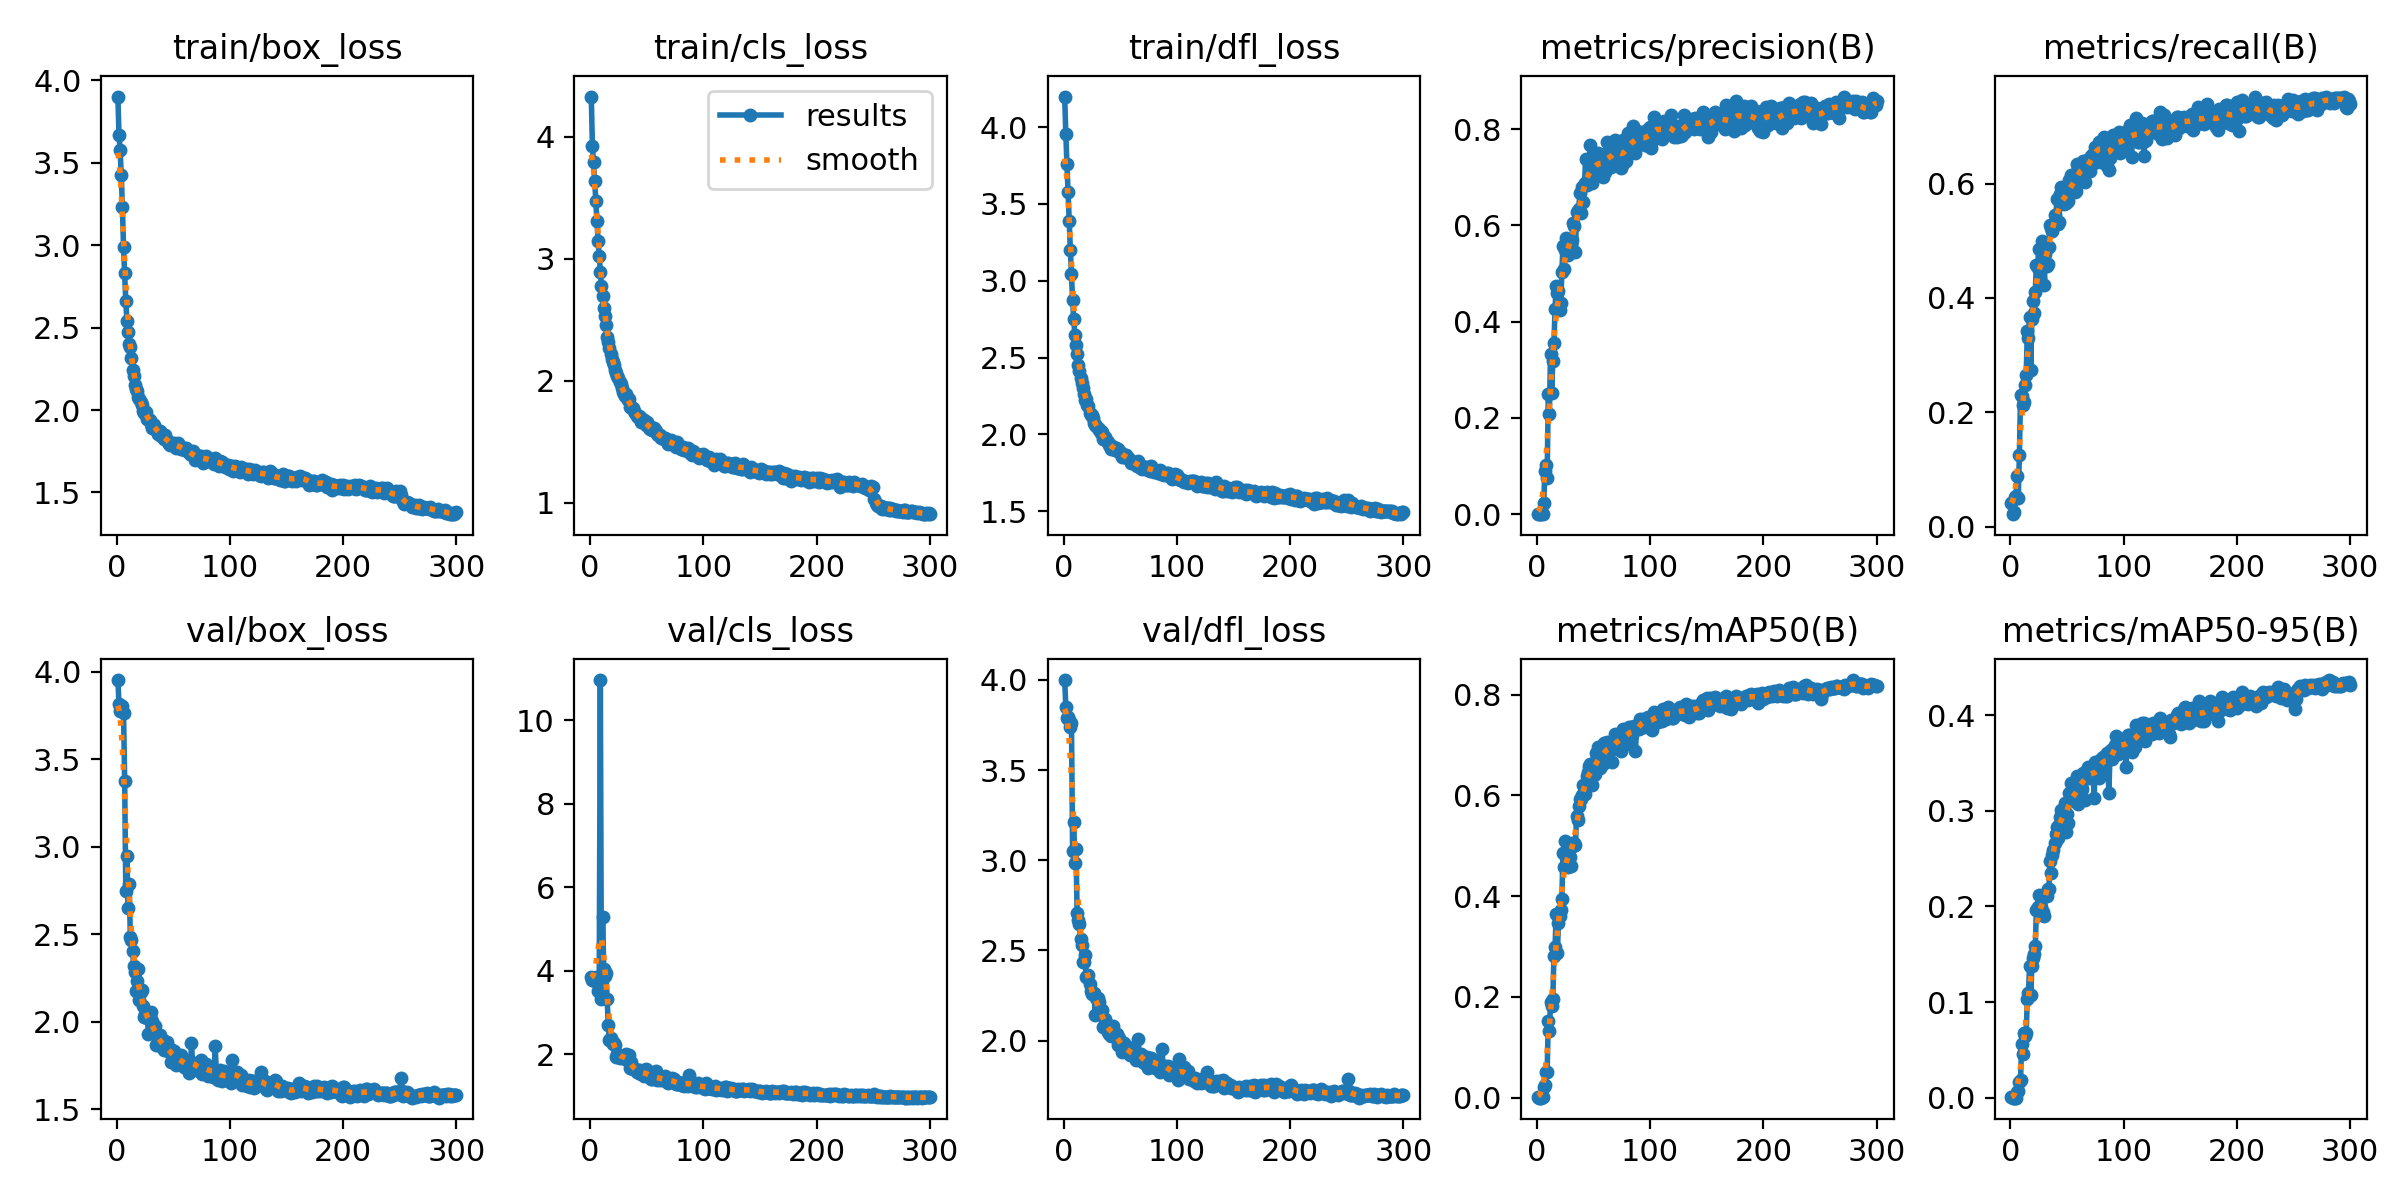

Source data for this figure (header and first rows):
epoch, train/box_loss, train/cls_loss, train/dfl_loss, metrics/precision(B), metrics/recall(B), metrics/mAP50(B), metrics/mAP50-95(B), val/box_loss, val/cls_loss, val/dfl_loss, lr/pg0, lr/pg1, lr/pg2
1, 3.902, 4.33, 4.2, 0.00132, 0.04106, 0.00088, 0.0003, 3.954, 3.862, 3.999, 0.0874, 0.0014, 0.0014
2, 3.669, 3.921, 3.958, 0.0002, 0.02215, 0.00012, 3e-05, 3.818, 3.788, 3.851, 0.07389, 0.00289, 0.00289
3, 3.576, 3.793, 3.758, 0.00023, 0.02534, 0.00014, 4e-05, 3.779, 3.828, 3.787, 0.06037, 0.004371, 0.004371
4, 3.425, 3.64, 3.579, 0.00048, 0.05251, 0.00044, 0.00012, 3.807, 3.754, 3.792, 0.04684, 0.005842, 0.005842
5, 3.231, 3.471, 3.392, 0.00058, 0.05388, 0.00081, 0.0002, 3.803, 3.853, 3.777, 0.0333, 0.007302, 0.007302
6, 2.987, 3.307, 3.202, 0.02347, 0.08935, 0.02101, 0.00611, 3.765, 3.771, 3.737, 0.01975, 0.008753, 0.008753
7, 2.83, 3.147, 3.042, 0.08921, 0.0509, 0.02567, 0.00715, 3.376, 3.525, 3.759, 0.009802, 0.009802, 0.009802
8, 2.66, 3.021, 2.873, 0.1019, 0.1263, 0.05157, 0.01652, 2.747, 3.55, 3.052, 0.009769, 0.009769, 0.009769
9, 2.54, 2.892, 2.749, 0.07508, 0.2307, 0.05026, 0.01901, 2.946, 10.96, 3.21, 0.009736, 0.009736, 0.009736
10, 2.476, 2.779, 2.647, 0.2489, 0.2278, 0.153, 0.05598, 2.652, 3.323, 2.985, 0.009703, 0.009703, 0.009703
11, 2.403, 2.696, 2.58, 0.2088, 0.2133, 0.1319, 0.04607, 2.791, 5.285, 3.063, 0.00967, 0.00967, 0.00967
12, 2.384, 2.598, 2.523, 0.3339, 0.2177, 0.1905, 0.06793, 2.485, 4.042, 2.709, 0.009637, 0.009637, 0.009637
13, 2.315, 2.528, 2.454, 0.2513, 0.2487, 0.1812, 0.06433, 2.467, 3.884, 2.666, 0.009604, 0.009604, 0.009604
14, 2.242, 2.458, 2.412, 0.3188, 0.2647, 0.1957, 0.06748, 2.407, 3.959, 2.644, 0.009571, 0.009571, 0.009571
15, 2.205, 2.357, 2.37, 0.3557, 0.3421, 0.2813, 0.1034, 2.317, 3.333, 2.565, 0.009538, 0.009538, 0.009538
16, 2.153, 2.317, 2.333, 0.4265, 0.3307, 0.2992, 0.1099, 2.287, 2.711, 2.531, 0.009505, 0.009505, 0.009505
17, 2.127, 2.266, 2.301, 0.4733, 0.3671, 0.3654, 0.1379, 2.177, 2.348, 2.434, 0.009472, 0.009472, 0.009472
18, 2.117, 2.218, 2.26, 0.4606, 0.2735, 0.2862, 0.1078, 2.235, 2.385, 2.433, 0.009439, 0.009439, 0.009439
19, 2.081, 2.18, 2.227, 0.4627, 0.3638, 0.3463, 0.1372, 2.3, 2.286, 2.476, 0.009406, 0.009406, 0.009406
20, 2.064, 2.154, 2.229, 0.4246, 0.3954, 0.3604, 0.1456, 2.122, 2.238, 2.352, 0.009373, 0.009373, 0.009373
21, 2.049, 2.127, 2.19, 0.4386, 0.3746, 0.3733, 0.1501, 2.172, 2.268, 2.357, 0.00934, 0.00934, 0.00934
22, 2.032, 2.085, 2.182, 0.5023, 0.411, 0.3952, 0.1582, 2.184, 2.219, 2.366, 0.009307, 0.009307, 0.009307
23, 1.993, 2.063, 2.141, 0.5577, 0.4574, 0.486, 0.1962, 2.09, 1.938, 2.315, 0.009274, 0.009274, 0.009274
24, 1.983, 2.039, 2.125, 0.5098, 0.4517, 0.4582, 0.1993, 2.025, 2.002, 2.278, 0.009241, 0.009241, 0.009241
25, 1.991, 2.021, 2.124, 0.549, 0.4854, 0.5101, 0.2118, 2.047, 1.961, 2.261, 0.009208, 0.009208, 0.009208
26, 1.991, 1.988, 2.108, 0.5743, 0.4348, 0.4768, 0.1968, 2.055, 1.919, 2.267, 0.009175, 0.009175, 0.009175
27, 1.946, 1.976, 2.071, 0.539, 0.4529, 0.4578, 0.1999, 2.022, 1.969, 2.262, 0.009142, 0.009142, 0.009142
28, 1.944, 1.937, 2.063, 0.5638, 0.4988, 0.4928, 0.2112, 1.933, 1.956, 2.144, 0.009109, 0.009109, 0.009109
29, 1.94, 1.907, 2.058, 0.5453, 0.4653, 0.4783, 0.1946, 2.026, 1.964, 2.238, 0.009076, 0.009076, 0.009076
30, 1.915, 1.888, 2.039, 0.5619, 0.4234, 0.4599, 0.1904, 2.055, 1.918, 2.236, 0.009043, 0.009043, 0.009043
31, 1.893, 1.877, 2.027, 0.5706, 0.4774, 0.5051, 0.2135, 2.004, 1.882, 2.214, 0.00901, 0.00901, 0.00901
32, 1.917, 1.891, 2.028, 0.6047, 0.4563, 0.5001, 0.2113, 1.975, 2.006, 2.155, 0.008977, 0.008977, 0.008977
33, 1.907, 1.847, 2.007, 0.5981, 0.4586, 0.5052, 0.2177, 1.936, 1.909, 2.146, 0.008944, 0.008944, 0.008944
34, 1.888, 1.851, 2.016, 0.5455, 0.4887, 0.5018, 0.2178, 1.975, 1.977, 2.168, 0.008911, 0.008911, 0.008911
35, 1.88, 1.787, 1.972, 0.6284, 0.5272, 0.5589, 0.248, 1.867, 1.685, 2.074, 0.008878, 0.008878, 0.008878
36, 1.857, 1.786, 1.978, 0.6295, 0.5227, 0.5507, 0.2345, 1.879, 1.821, 2.081, 0.008845, 0.008845, 0.008845
37, 1.868, 1.777, 1.982, 0.6331, 0.517, 0.5786, 0.2536, 1.927, 1.693, 2.122, 0.008812, 0.008812, 0.008812
38, 1.875, 1.773, 1.956, 0.6664, 0.5269, 0.592, 0.2586, 1.925, 1.646, 2.093, 0.008779, 0.008779, 0.008779
39, 1.845, 1.752, 1.948, 0.6267, 0.5448, 0.5931, 0.2666, 1.864, 1.645, 2.047, 0.008746, 0.008746, 0.008746
40, 1.842, 1.739, 1.93, 0.6804, 0.53, 0.6007, 0.276, 1.856, 1.659, 2.038, 0.008713, 0.008713, 0.008713
41, 1.841, 1.71, 1.922, 0.649, 0.5722, 0.6207, 0.2828, 1.898, 1.586, 2.074, 0.00868, 0.00868, 0.00868
42, 1.825, 1.705, 1.906, 0.6872, 0.5298, 0.6028, 0.2715, 1.841, 1.635, 2.027, 0.008647, 0.008647, 0.008647
43, 1.846, 1.715, 1.923, 0.7383, 0.5322, 0.625, 0.285, 1.861, 1.563, 2.053, 0.008614, 0.008614, 0.008614
44, 1.821, 1.706, 1.917, 0.6839, 0.5814, 0.6385, 0.2932, 1.883, 1.62, 2.083, 0.008581, 0.008581, 0.008581
45, 1.807, 1.661, 1.901, 0.697, 0.5933, 0.6457, 0.3006, 1.835, 1.522, 2.024, 0.008548, 0.008548, 0.008548
46, 1.793, 1.684, 1.91, 0.6908, 0.5751, 0.659, 0.2959, 1.852, 1.568, 2.04, 0.008515, 0.008515, 0.008515
47, 1.791, 1.674, 1.9, 0.7661, 0.5647, 0.662, 0.2942, 1.827, 1.536, 2.035, 0.008482, 0.008482, 0.008482
48, 1.797, 1.679, 1.906, 0.717, 0.5836, 0.6426, 0.3083, 1.77, 1.486, 1.976, 0.008449, 0.008449, 0.008449
49, 1.797, 1.635, 1.885, 0.6875, 0.5658, 0.6207, 0.2782, 1.838, 1.647, 2.014, 0.008416, 0.008416, 0.008416
50, 1.791, 1.659, 1.886, 0.7104, 0.5739, 0.6403, 0.2962, 1.823, 1.563, 1.99, 0.008383, 0.008383, 0.008383
51, 1.8, 1.639, 1.879, 0.7125, 0.5687, 0.6432, 0.2877, 1.831, 1.592, 1.99, 0.00835, 0.00835, 0.00835
52, 1.768, 1.611, 1.851, 0.7244, 0.6069, 0.6835, 0.3182, 1.752, 1.479, 1.938, 0.008317, 0.008317, 0.008317
53, 1.782, 1.602, 1.854, 0.7358, 0.5945, 0.6762, 0.3128, 1.809, 1.484, 1.985, 0.008284, 0.008284, 0.008284
54, 1.798, 1.621, 1.863, 0.7495, 0.6143, 0.6956, 0.3295, 1.773, 1.413, 1.943, 0.008251, 0.008251, 0.008251
55, 1.789, 1.601, 1.864, 0.7415, 0.6066, 0.6759, 0.3181, 1.793, 1.405, 1.959, 0.008218, 0.008218, 0.008218
56, 1.775, 1.61, 1.853, 0.7358, 0.5885, 0.6547, 0.3117, 1.769, 1.438, 1.949, 0.008185, 0.008185, 0.008185
57, 1.766, 1.596, 1.847, 0.7038, 0.585, 0.6645, 0.3104, 1.813, 1.468, 1.967, 0.008152, 0.008152, 0.008152
58, 1.762, 1.586, 1.84, 0.7003, 0.5875, 0.6619, 0.3088, 1.763, 1.614, 1.937, 0.008119, 0.008119, 0.008119
59, 1.769, 1.565, 1.835, 0.7471, 0.6338, 0.7046, 0.3369, 1.744, 1.383, 1.92, 0.008086, 0.008086, 0.008086
60, 1.757, 1.553, 1.814, 0.7108, 0.6293, 0.6812, 0.3069, 1.781, 1.428, 1.941, 0.008053, 0.008053, 0.008053
... 240 more rows
